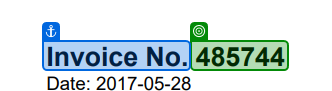
Workflow: Practice 2 - Extract Data Using Multiple PDFs

Step 1: get-text from 'Invoice No.'

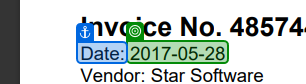
Step 2: get-text from 'Date'

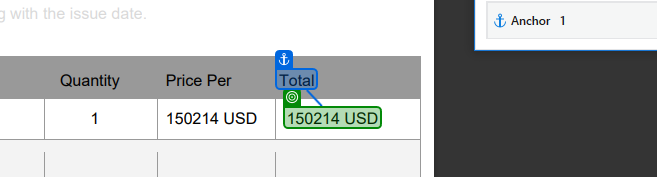
Step 3: get-text from 'Total'

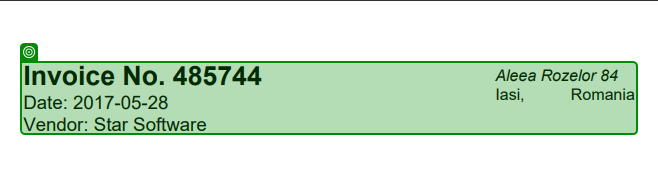
Step 4: get-text from 'Invoice No.'

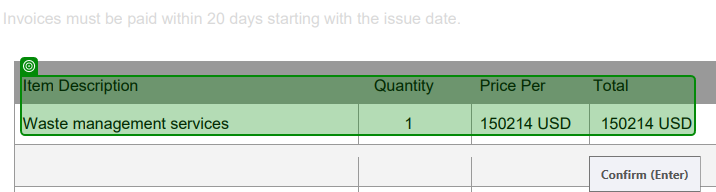
Step 5: get-text from 'Item Description'